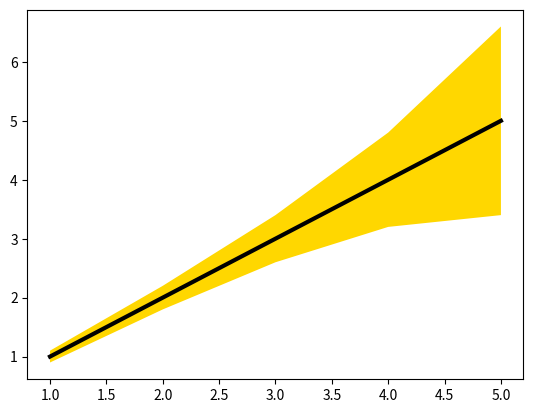

Here is the Python script that generated this plot:
import sys, os, math, re
import numpy as np
# import ExtendedTSC
# import MDAnalysis as md

import matplotlib.pyplot as plt

x = np.array([1.,2,3,4,5])
y = np.array([1.,2,3,4,5])
s = np.array([0.1,0.2,0.4,0.8,1.6])

f,ax = plt.subplots()
ax.plot(x,y,c='black',lw=3)
ax.fill_between(x,y+s,y-s,facecolor='gold')
plt.show()
